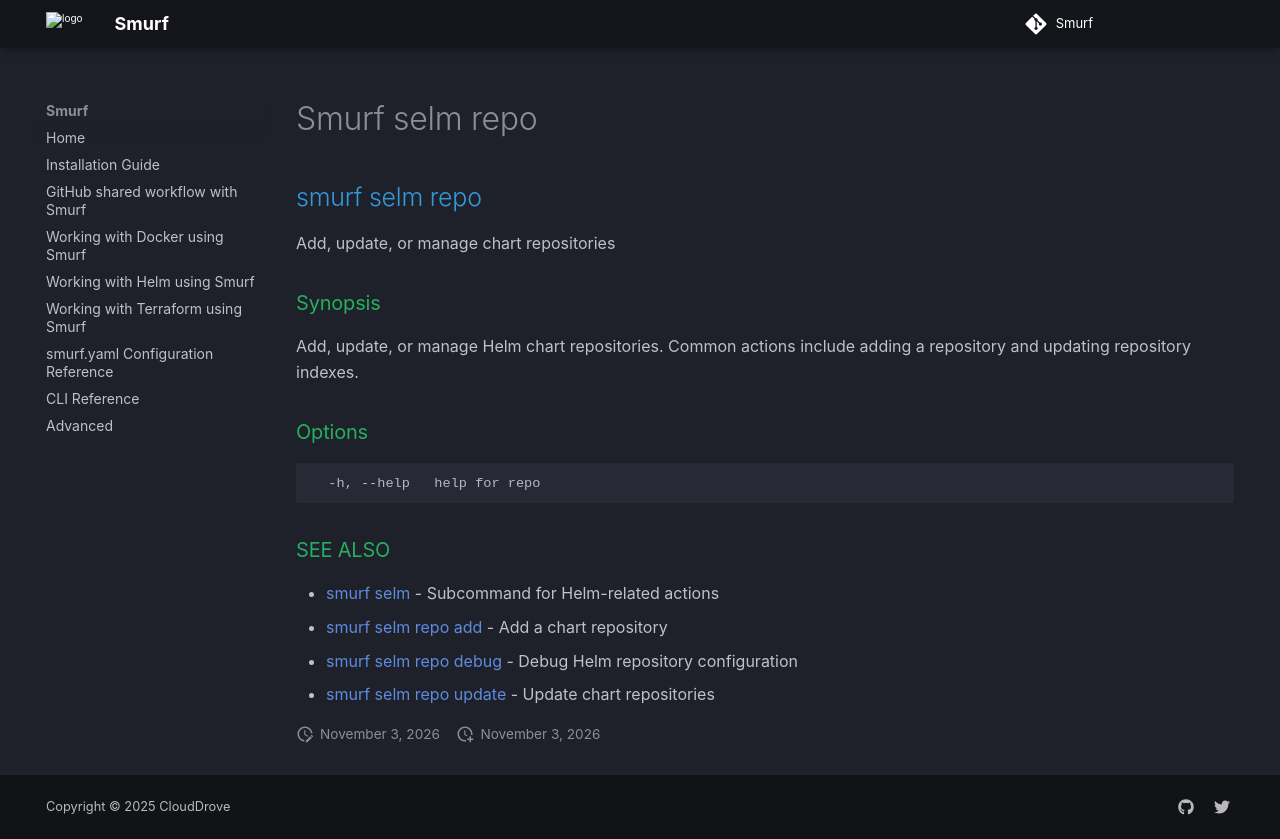

repository: clouddrove/smurf · page: cli/smurf_selm_repo/index.html · generator: mkdocs

## smurf selm repo

Add, update, or manage chart repositories

### Synopsis

Add, update, or manage Helm chart repositories.
Common actions include adding a repository and updating repository indexes.

### Options

```
  -h, --help   help for repo
```

### SEE ALSO

* [smurf selm](smurf_selm.md)	 - Subcommand for Helm-related actions
* [smurf selm repo add](smurf_selm_repo_add.md)	 - Add a chart repository
* [smurf selm repo debug](smurf_selm_repo_debug.md)	 - Debug Helm repository configuration
* [smurf selm repo update](smurf_selm_repo_update.md)	 - Update chart repositories
